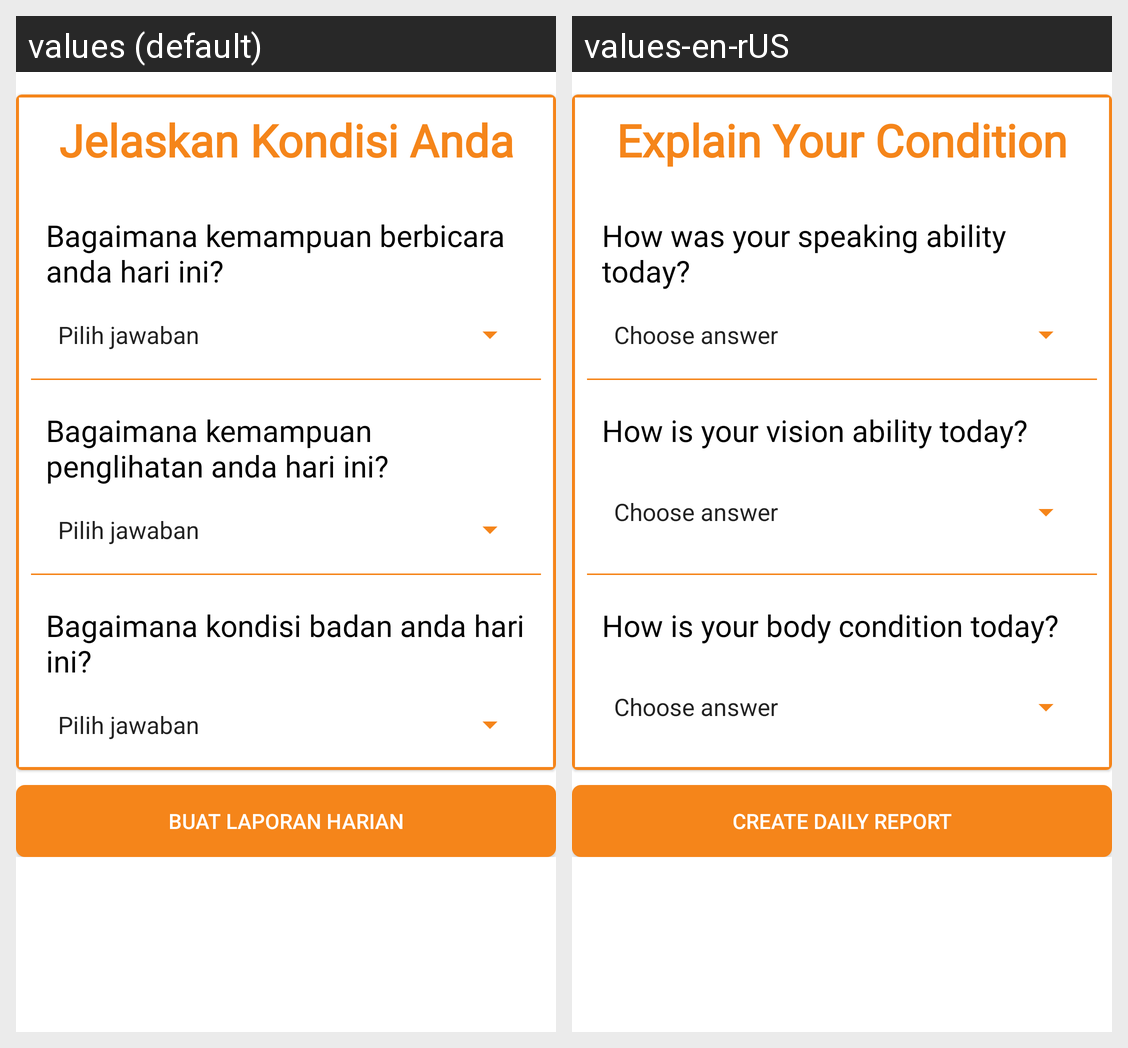

The same Android screen rendered under two of its app's locales, left to right. List the strings drawn on it with the default value and each locale's translation.
Android screen res/layout/add_report_fragment.xml rendered under 2 locales, left to right: values (default), values-en-rUS. Device: Nexus 5 (rendered at 1080×1920; each locale shown at half size, 540×960, under a caption strip naming it); theme Theme.Strocare.
Strings drawn on this screen, with the default value and each locale's value (text and hints the layout hard-codes, and strings that could not be matched under every locale, appear in the picture but are not listed):

label_tambah_laporan
  values: Jelaskan Kondisi Anda
  values-en-rUS: Explain Your Condition

pertanyaan_1
  values: Bagaimana kemampuan berbicara anda hari ini?
  values-en-rUS: How was your speaking ability today?

pertanyaan_2
  values: Bagaimana kemampuan penglihatan anda hari ini?
  values-en-rUS: How is your vision ability today?

pertanyaan_3
  values: Bagaimana kondisi badan anda hari ini?
  values-en-rUS: How is your body condition today?

buat_laporan_harian
  values: Buat Laporan Harian
  values-en-rUS: Create Daily Report
